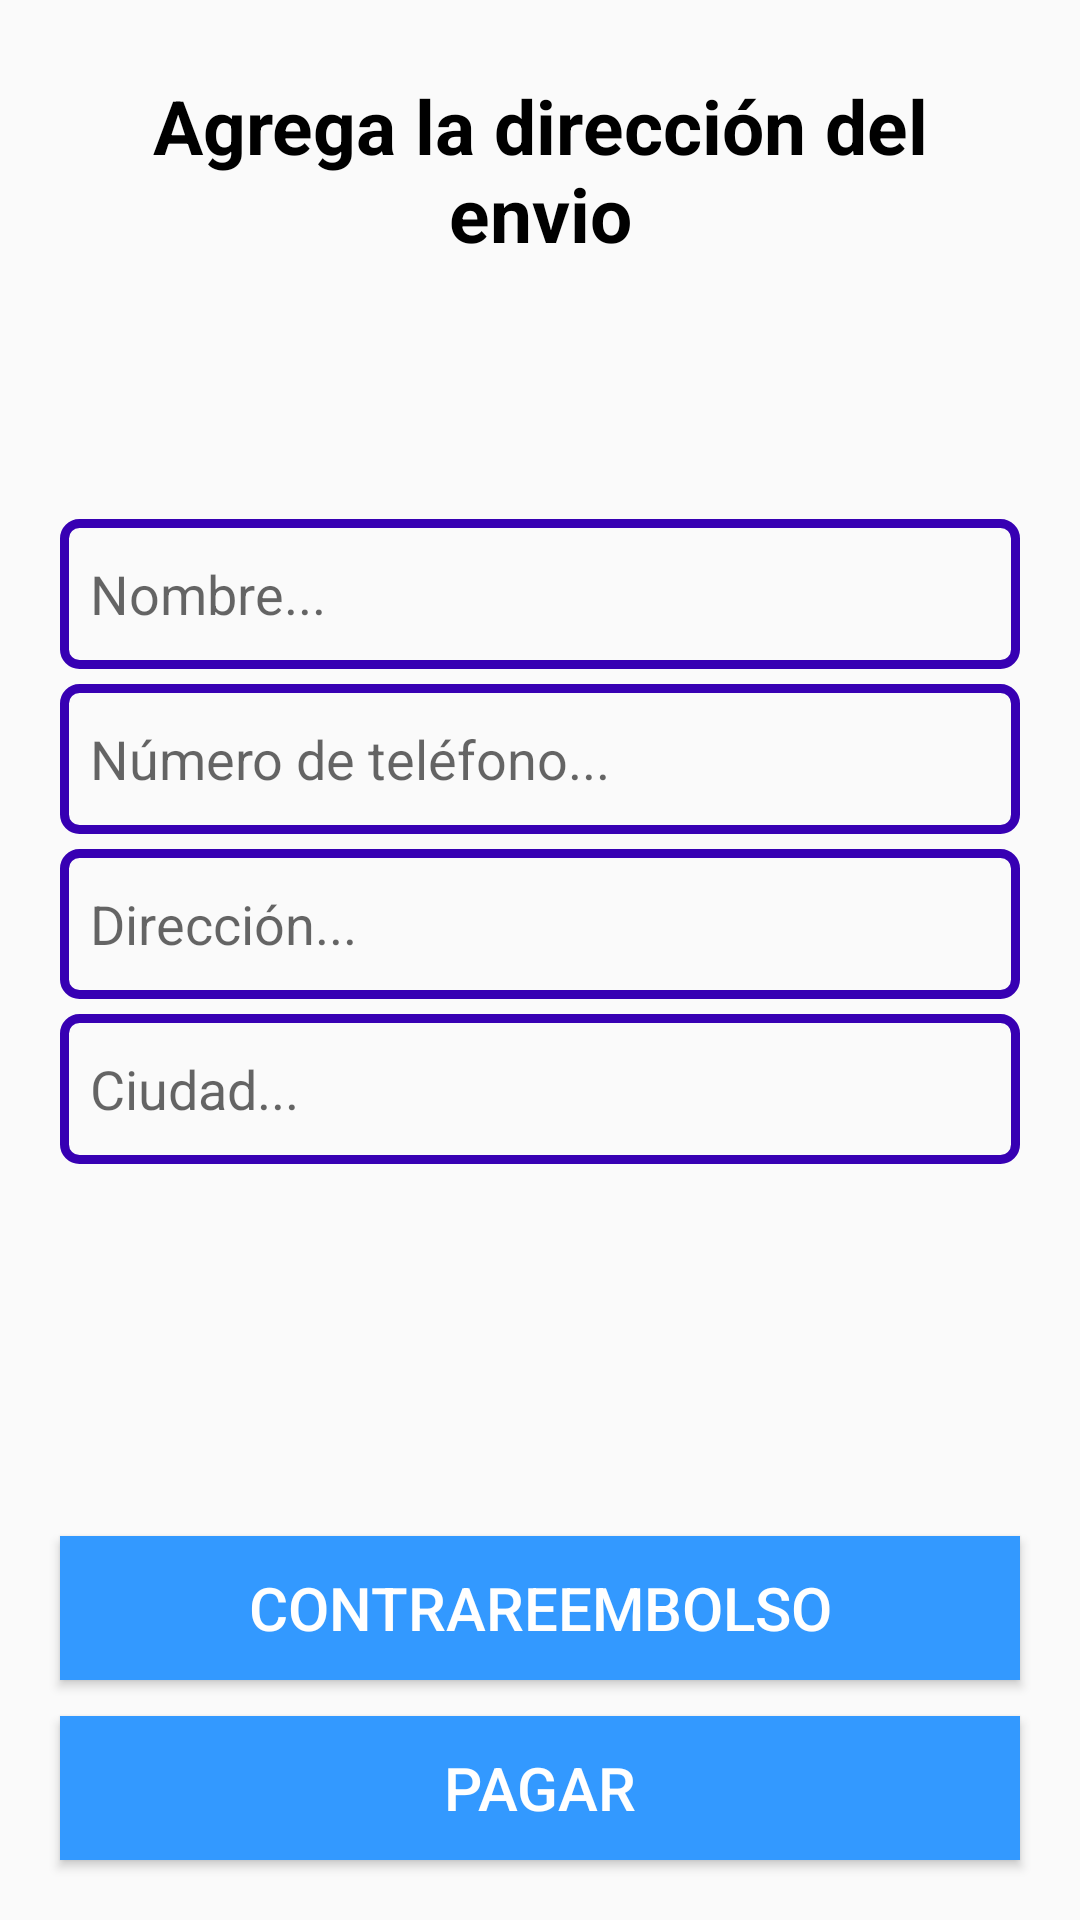

Here is an Android app screen rendered from its layout file. Give the layout XML and the strings, colors and styles it references.
<!-- AndroidManifest.xml: application theme Theme.TFG.NoActionBar -->
<!-- res/layout/activity_confirm_final_order.xml -->
<?xml version="1.0" encoding="utf-8"?>
<RelativeLayout
    xmlns:android="http://schemas.android.com/apk/res/android"
    xmlns:app="http://schemas.android.com/apk/res-auto"
    xmlns:tools="http://schemas.android.com/tools"
    android:layout_width="match_parent"
    android:layout_height="match_parent"
    tools:context=".comprador.ConfirmFinalOrderActivity">

    <TextView
        android:id="@+id/text"
        android:layout_width="match_parent"
        android:layout_height="wrap_content"
        android:text="Agrega la dirección del envio"
        android:textSize="25dp"
        android:textColor="@color/black"
        android:layout_margin="25dp"
        android:textAlignment="center"
        android:textStyle="bold" />

    <EditText
        android:id="@+id/envio_nombre"
        android:layout_width="match_parent"
        android:layout_height="50dp"
        android:layout_below="@+id/text"
        android:layout_marginTop="60dp"
        android:layout_marginLeft="20dp"
        android:layout_marginRight="20dp"
        android:hint="Nombre..."
        android:paddingStart="10dp"
        android:background="@drawable/input_design" />

    <EditText
        android:id="@+id/envio_telefono"
        android:layout_width="match_parent"
        android:layout_height="50dp"
        android:layout_below="@+id/envio_nombre"
        android:layout_marginTop="5dp"
        android:layout_marginLeft="20dp"
        android:layout_marginRight="20dp"
        android:hint="Número de teléfono..."
        android:paddingStart="10dp"
        android:background="@drawable/input_design"
        android:maxLength="9"/>

    <EditText
        android:id="@+id/envio_direccion"
        android:layout_width="match_parent"
        android:layout_height="50dp"
        android:layout_below="@+id/envio_telefono"
        android:layout_marginTop="5dp"
        android:layout_marginLeft="20dp"
        android:layout_marginRight="20dp"
        android:hint="Dirección..."
        android:paddingStart="10dp"
        android:background="@drawable/input_design" />

    <EditText
        android:id="@+id/envio_ciudad"
        android:layout_width="match_parent"
        android:layout_height="50dp"
        android:layout_below="@+id/envio_direccion"
        android:layout_marginTop="5dp"
        android:layout_marginLeft="20dp"
        android:layout_marginRight="20dp"
        android:hint="Ciudad..."
        android:paddingStart="10dp"
        android:background="@drawable/input_design" />

    <Button
        android:id="@+id/confirmar_pedido_btn"
        android:layout_width="match_parent"
        android:layout_height="wrap_content"
        android:layout_alignParentBottom="true"
        android:layout_margin="20dp"
        android:background="@color/principal"
        android:textColor="@color/white"
        android:textSize="20dp"
        android:text="pagar" />

    <Button
        android:id="@+id/contrareembolso_btn"
        android:layout_width="match_parent"
        android:layout_height="wrap_content"
        android:layout_alignParentBottom="true"
        android:layout_marginTop="20dp"
        android:layout_marginLeft="20dp"
        android:layout_marginRight="20dp"
        android:layout_marginBottom="80dp"
        android:background="@color/principal"
        android:text="Contrareembolso"
        android:textColor="@color/white"
        android:textSize="20dp" />

</RelativeLayout>
<!-- resources referenced by this layout -->
<resources>
  <color name="black">#FF000000</color>
  <color name="principal">#3399ff</color>
  <color name="white">#FFFFFFFF</color>
  <!-- drawable input_design (drawable) -->
  <?xml version="1.0" encoding="utf-8"?>
  <shape xmlns:android="http://schemas.android.com/apk/res/android">
  
      <stroke
          android:color="@color/colorPrimaryDark"
          android:width="3dp">
      </stroke>
  
      <corners
          android:radius="5dp">
      </corners>
  
  </shape>
  <style name="Theme.TFG.NoActionBar">
          <item name="windowActionBar">false</item>
          <item name="windowNoTitle">true</item>
      </style>
  <!-- not gathered from this repository: default colours our renderer supplied (Android Studio template values) -->
  <color name="colorPrimaryDark">#FF3700B3</color>
</resources>
